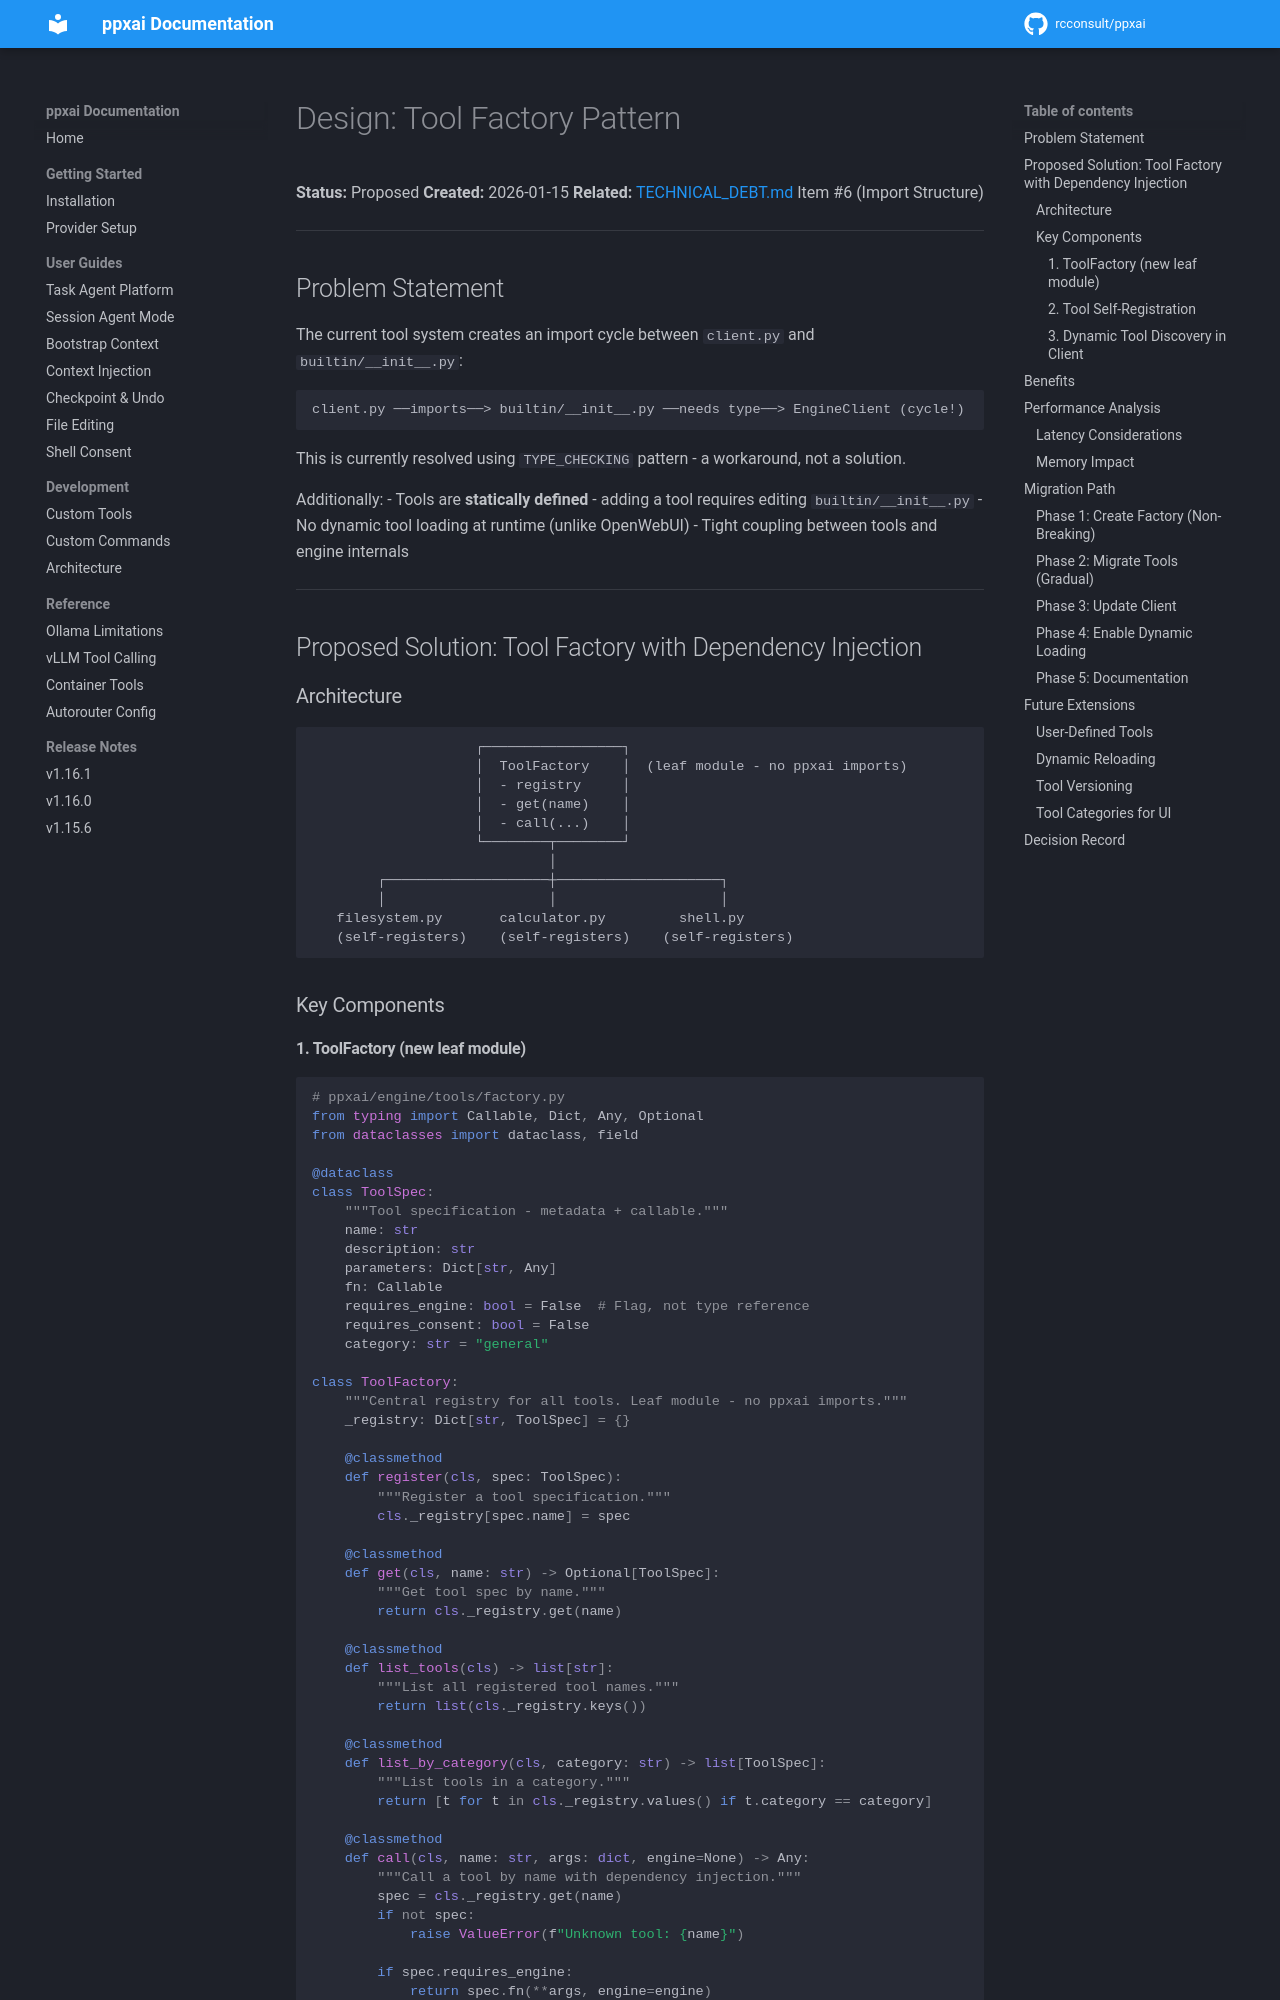

repository: rcconsult/ppxai · page: dev/archive/v1.15.2-completed/DESIGN-TOOL-FACTORY/index.html · generator: mkdocs

# Design: Tool Factory Pattern

**Status:** Proposed
**Created:** 2026-01-15
**Related:** [TECHNICAL_DEBT.md](TECHNICAL_DEBT.md) Item #6 (Import Structure)

---

## Problem Statement

The current tool system creates an import cycle between `client.py` and `builtin/__init__.py`:

```
client.py ──imports──> builtin/__init__.py ──needs type──> EngineClient (cycle!)
```

This is currently resolved using `TYPE_CHECKING` pattern - a workaround, not a solution.

Additionally:
- Tools are **statically defined** - adding a tool requires editing `builtin/__init__.py`
- No dynamic tool loading at runtime (unlike OpenWebUI)
- Tight coupling between tools and engine internals

---

## Proposed Solution: Tool Factory with Dependency Injection

### Architecture

```
                    ┌─────────────────┐
                    │  ToolFactory    │  (leaf module - no ppxai imports)
                    │  - registry     │
                    │  - get(name)    │
                    │  - call(...)    │
                    └────────┬────────┘
                             │
        ┌────────────────────┼────────────────────┐
        │                    │                    │
   filesystem.py       calculator.py         shell.py
   (self-registers)    (self-registers)    (self-registers)
```

### Key Components
